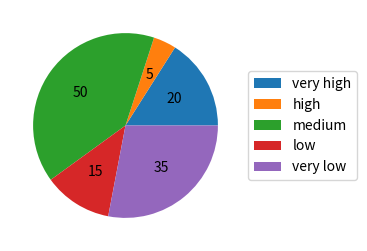

Write the Python code that produced this figure.
import matplotlib.pyplot as plt
import numpy as np
from pathlib import Path

def pie(path, pie_data):
    """
    pie_data: {'labels' : [sort1, sort2, ...], 
               'fracs' : [nb_sort1, nb_sort2, ...],
               'legend' : True}
    """
    total = 0
    for v in pie_data['fracs'] :
        total += v
        
    fig = plt.figure(figsize=(6, 3))
    plt.gca().set_aspect('equal')
    wedges, texts, autotexts = plt.gca().pie(pie_data['fracs'] , autopct=lambda x : int(x*total*.01+.5))
    if 'legend' in pie_data and pie_data['legend']:
        plt.gca().legend(wedges, pie_data['labels'],
                         loc="center left",
                         bbox_to_anchor=(1, 0, 0.5, 1))
    fullfigname = str(path.absolute())
    plt.savefig(fullfigname, bbox_inches='tight')
    print('File "{}" generated.'.format(fullfigname))
    plt.close(fig)

if __name__ == '__main__':

    pie_data = {'labels' : ['very high', 'high', 'medium', 'low', 'very low'], 
                'fracs'  : [         20,      5,       50,    15,         35],
                'legend' : True}
    pie(Path('./pie_demo.pdf'), pie_data)
                
